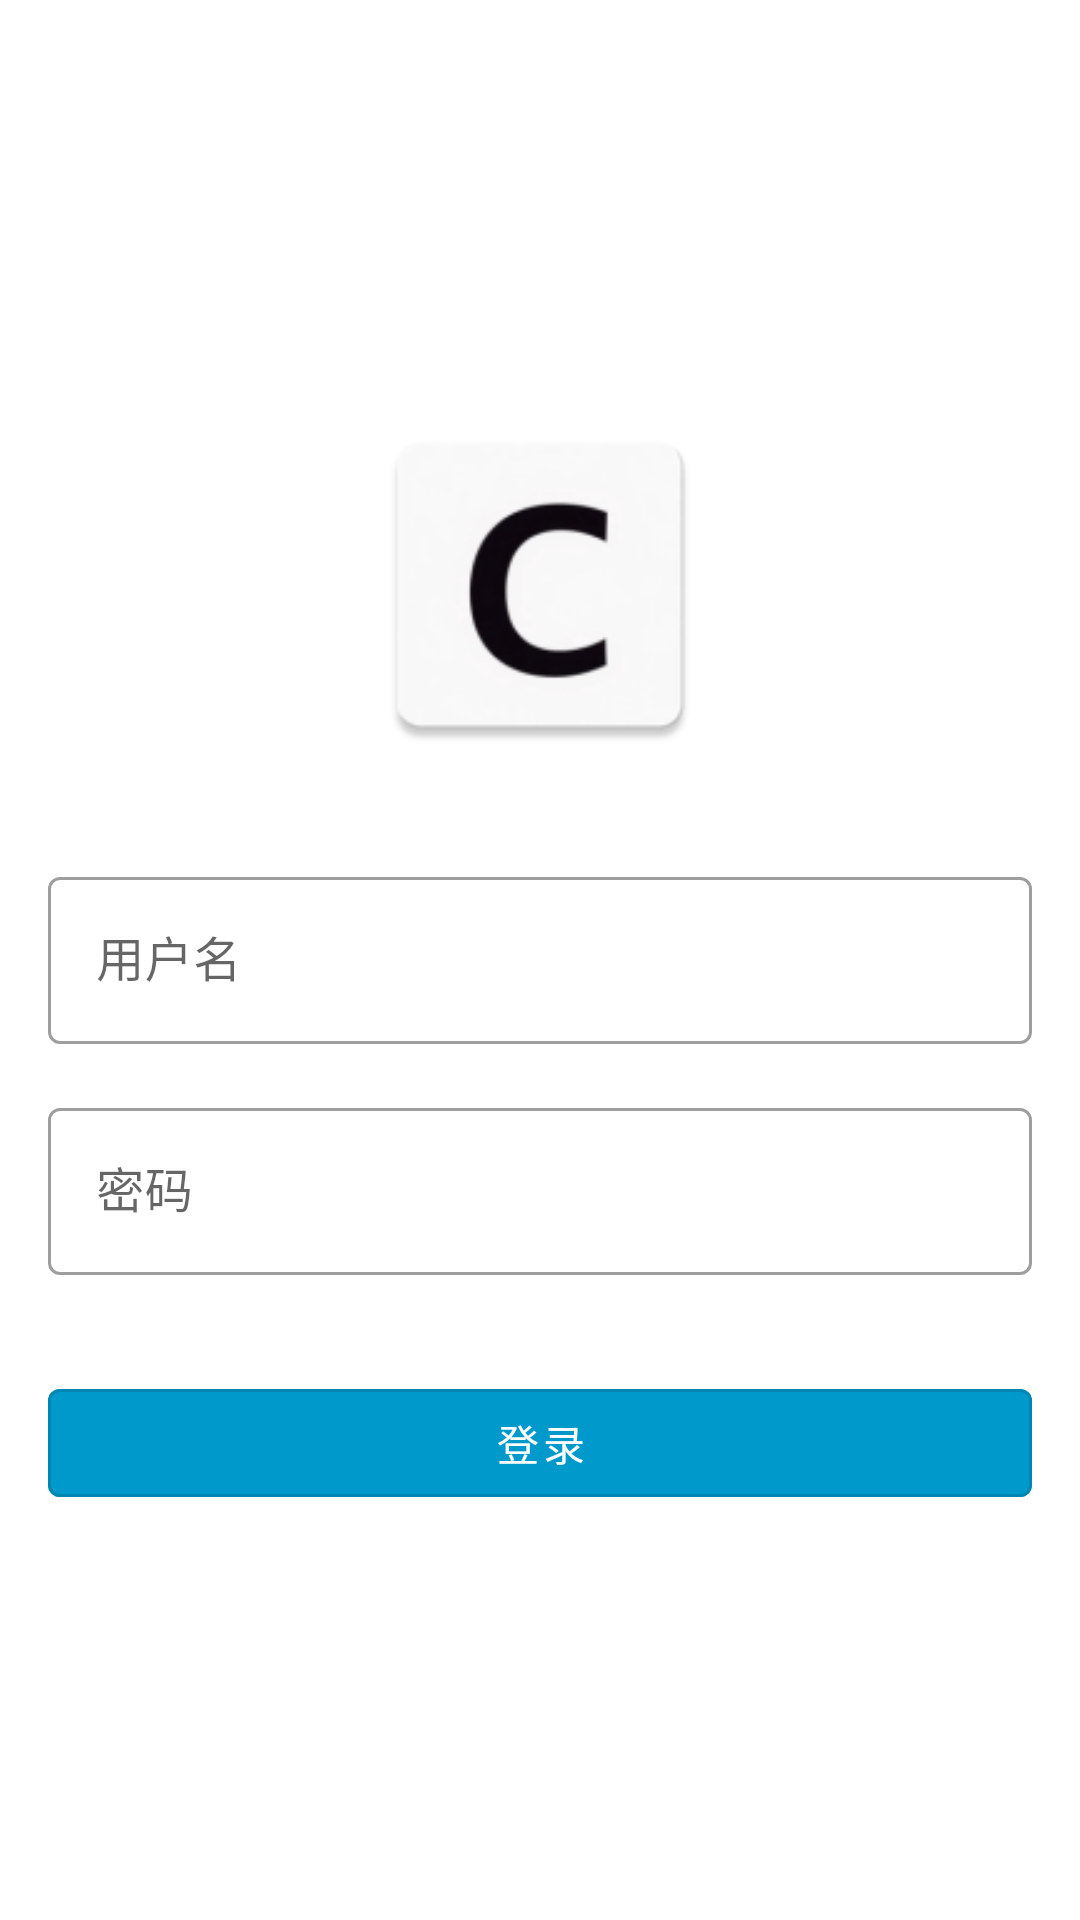

Write the Android layout XML for this screen, with the resource values it uses.
<!-- AndroidManifest.xml: application theme Theme.CStore -->
<!-- res/layout/activity_login.xml -->
<LinearLayout xmlns:android="http://schemas.android.com/apk/res/android"
    android:layout_width="match_parent"
    android:layout_height="match_parent"
    android:background="@android:color/white"
    android:orientation="vertical"
    android:padding="16dp"
    android:gravity="center">

    <ImageView
        android:layout_width="120dp"
        android:layout_height="120dp"
        android:src="@mipmap/cstore"
        android:layout_gravity="center"
        android:layout_marginBottom="32dp"/>

    <com.google.android.material.textfield.TextInputLayout
        android:layout_width="match_parent"
        android:layout_height="wrap_content"
        android:layout_marginBottom="16dp"
        android:hint="用户名"
        style="@style/Widget.MaterialComponents.TextInputLayout.OutlinedBox">

        <com.google.android.material.textfield.TextInputEditText
            android:id="@+id/et_username"
            android:layout_width="match_parent"
            android:layout_height="wrap_content"/>
    </com.google.android.material.textfield.TextInputLayout>

    <com.google.android.material.textfield.TextInputLayout
        android:layout_width="match_parent"
        android:layout_height="wrap_content"
        android:layout_marginBottom="32dp"
        android:hint="密码"
        style="@style/Widget.MaterialComponents.TextInputLayout.OutlinedBox">

        <com.google.android.material.textfield.TextInputEditText
            android:id="@+id/et_password"
            android:layout_width="match_parent"
            android:layout_height="wrap_content"
            android:inputType="textPassword"/>
    </com.google.android.material.textfield.TextInputLayout>

    <com.google.android.material.button.MaterialButton
        android:id="@+id/btn_login"
        android:layout_width="match_parent"
        android:layout_height="wrap_content"
        android:text="登录"
        android:backgroundTint="@android:color/holo_blue_dark"
        android:textColor="@android:color/white"
        style="@style/Widget.MaterialComponents.Button.OutlinedButton"/>

</LinearLayout>
<!-- resources referenced by this layout -->
<resources>
  <!-- mipmap cstore: webp bitmap (mipmap-hdpi, 2284 bytes) -->
  <style name="Theme.CStore" parent="Theme.MaterialComponents.DayNight.DarkActionBar">
          
          <item name="colorPrimary">@color/themecolor</item>
          <item name="colorPrimaryVariant">@color/themecolor</item>
          <item name="colorOnPrimary">@color/white</item>
          
          <item name="colorSecondary">@color/teal_200</item>
          <item name="colorSecondaryVariant">@color/teal_700</item>
          <item name="colorOnSecondary">@color/black</item>
          
          <item name="android:statusBarColor">?attr/colorPrimaryVariant</item>
          
      </style>
  <color name="themecolor">#616161</color>
  <color name="white">#FFFFFFFF</color>
  <color name="teal_200">#FF03DAC5</color>
  <color name="teal_700">#FF018786</color>
  <color name="black">#FF000000</color>
</resources>
